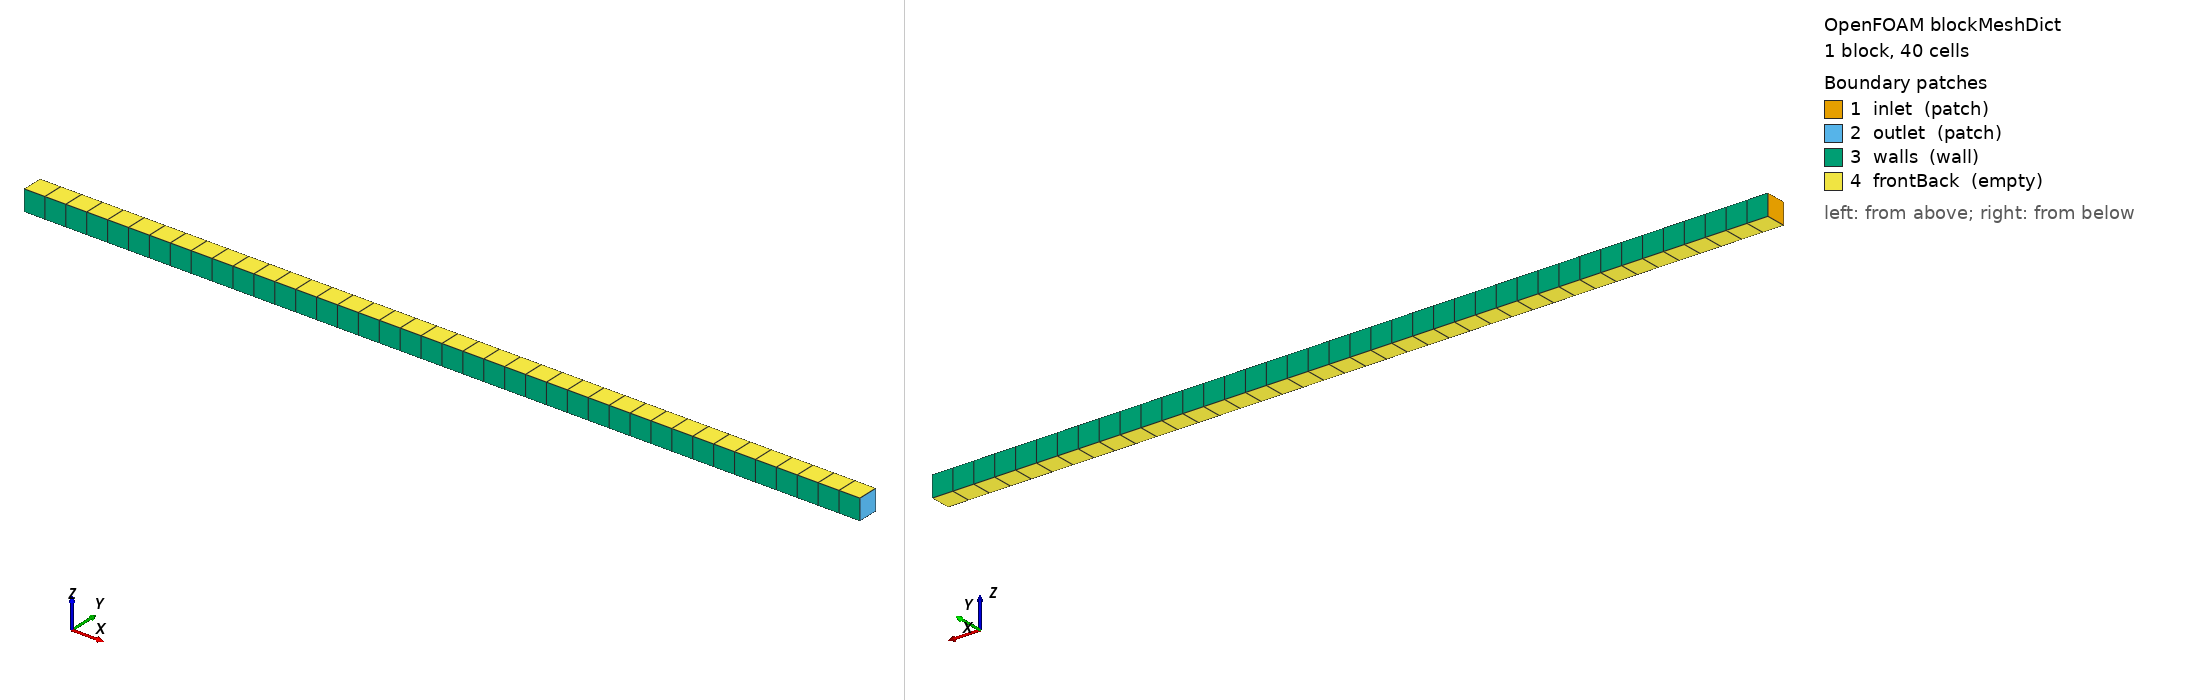

OpenFOAM case: the mesh blockMesh builds from blockMeshDict, 1 block(s), 40 cells. Boundary patches (legend numbers): 1 inlet (patch), 2 outlet (patch), 3 walls (wall), 4 frontBack (empty). Left view from above one corner, right view from below the opposite corner. Boundary conditions: 2 field file(s) under 0/ or 0.orig/; 4 of 4 drawn patches have an entry in a shipped field file.

=== system/blockMeshDict ===
FoamFile { version 2.0; format ascii; class dictionary; object blockMeshDict; }
scale 1;
vertices ( (0 0 0) (40 0 0) (40 1 0) (0 1 0) (0 0 1) (40 0 1) (40 1 1) (0 1 1) );
blocks ( hex (0 1 2 3 4 5 6 7) (40 1 1) simpleGrading (1 1 1) );
edges ();
boundary
(
  inlet  { type patch; faces ( (0 4 7 3) ); }
  outlet { type patch; faces ( (1 2 6 5) ); }
  walls  { type wall;  faces ( (0 1 5 4) (3 7 6 2) ); }
  frontBack { type empty; faces ( (0 3 2 1) (4 5 6 7) ); }
);
mergePatchPairs ();


=== system/controlDict ===
FoamFile { version 2.0; format ascii; class dictionary; object controlDict; }
application scalarTransportFoam; startFrom startTime; startTime 0; stopAt endTime; endTime 2000; deltaT 1;
writeControl timeStep; writeInterval 2000; purgeWrite 0; writeFormat ascii; writePrecision 12;
writeCompression off; timeFormat general; timePrecision 6; runTimeModifiable false;


=== 0.orig/T ===
FoamFile { version 2.0; format ascii; class volScalarField; object T; }
dimensions [0 0 0 1 0 0 0]; internalField uniform 300;
boundaryField {
  inlet  { type fixedValue; value uniform 300; }
  outlet { type fixedValue; value uniform 400; }
  walls  { type zeroGradient; }
  frontBack { type empty; }
}


=== 0.orig/U ===
FoamFile { version 2.0; format ascii; class volVectorField; object U; }
dimensions [0 1 -1 0 0 0 0]; internalField uniform (1 0 0);
boundaryField {
  inlet  { type fixedValue; value uniform (1 0 0); }
  outlet { type zeroGradient; }
  walls  { type fixedValue; value uniform (1 0 0); }
  frontBack { type empty; }
}
